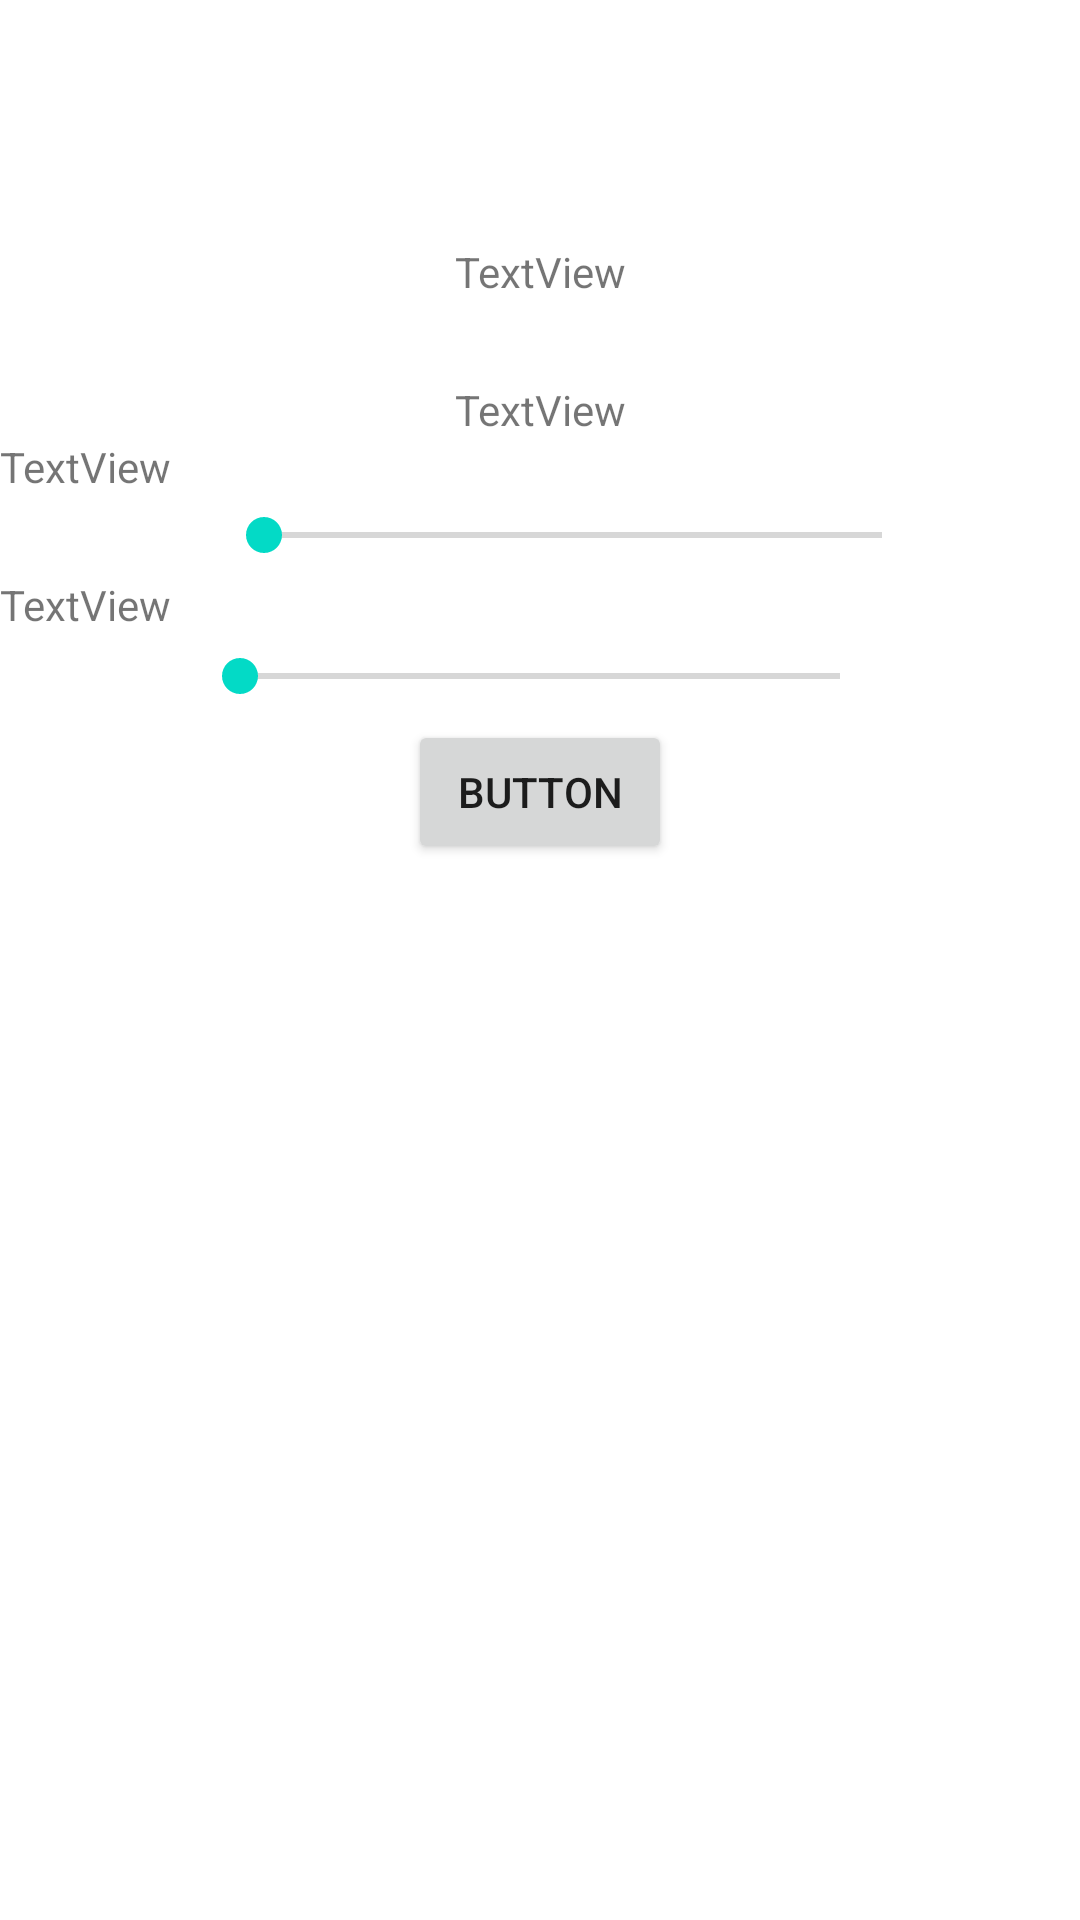

Produce the Android XML layout that renders to this screen, including the resource entries it uses.
<!-- AndroidManifest.xml: fallback theme Theme.MaterialComponents.DayNight.NoActionBar -->
<!-- res/layout/activity_loan_page.xml -->
<?xml version="1.0" encoding="utf-8"?>
<androidx.constraintlayout.widget.ConstraintLayout xmlns:android="http://schemas.android.com/apk/res/android"
    xmlns:app="http://schemas.android.com/apk/res-auto"
    xmlns:tools="http://schemas.android.com/tools"
    android:layout_width="match_parent"
    android:layout_height="match_parent"
    android:name=".LoanActivity">

    <ImageView
        android:id="@+id/imageView"
        android:layout_width="wrap_content"
        android:layout_height="wrap_content"
        app:layout_constraintEnd_toEndOf="parent"
        app:layout_constraintStart_toStartOf="parent"
        app:layout_constraintTop_toTopOf="parent"
        tools:srcCompat="@tools:sample/avatars" />

    <TextView
        android:id="@+id/textView8"
        android:layout_width="wrap_content"
        android:layout_height="wrap_content"
        android:layout_marginTop="81dp"
        android:text="TextView"
        app:layout_constraintEnd_toEndOf="parent"
        app:layout_constraintStart_toStartOf="parent"
        app:layout_constraintTop_toBottomOf="@+id/imageView" />

    <TextView
        android:id="@+id/textView9"
        android:layout_width="wrap_content"
        android:layout_height="wrap_content"
        android:layout_marginTop="27dp"
        android:text="TextView"
        app:layout_constraintEnd_toEndOf="parent"
        app:layout_constraintStart_toStartOf="parent"
        app:layout_constraintTop_toBottomOf="@+id/textView8" />

    <TextView
        android:id="@+id/textView10"
        android:layout_width="wrap_content"
        android:layout_height="wrap_content"
        android:text="TextView"
        app:layout_constraintStart_toStartOf="parent"
        app:layout_constraintTop_toBottomOf="@+id/textView9" />

    <SeekBar
        android:id="@+id/seekBar"
        android:layout_width="238dp"
        android:layout_height="27dp"
        app:layout_constraintEnd_toEndOf="parent"
        app:layout_constraintHorizontal_bias="0.589"
        app:layout_constraintStart_toStartOf="parent"
        app:layout_constraintTop_toBottomOf="@+id/textView10"
        tools:ignore="MissingConstraints" />

    <TextView
        android:id="@+id/textView11"
        android:layout_width="wrap_content"
        android:layout_height="wrap_content"
        android:text="TextView"
        app:layout_constraintStart_toStartOf="parent"
        app:layout_constraintTop_toBottomOf="@+id/seekBar" />

    <SeekBar
        android:id="@+id/seekBar2"
        android:layout_width="232dp"
        android:layout_height="29dp"
        app:layout_constraintEnd_toEndOf="parent"
        app:layout_constraintStart_toStartOf="parent"
        app:layout_constraintTop_toBottomOf="@+id/textView11" />

    <Button
        android:id="@+id/button"
        android:layout_width="wrap_content"
        android:layout_height="wrap_content"
        android:text="Button"
        app:layout_constraintEnd_toEndOf="parent"
        app:layout_constraintStart_toStartOf="parent"
        app:layout_constraintTop_toBottomOf="@+id/seekBar2" />
</androidx.constraintlayout.widget.ConstraintLayout>
<!-- resources referenced by this layout -->
<resources>

</resources>
